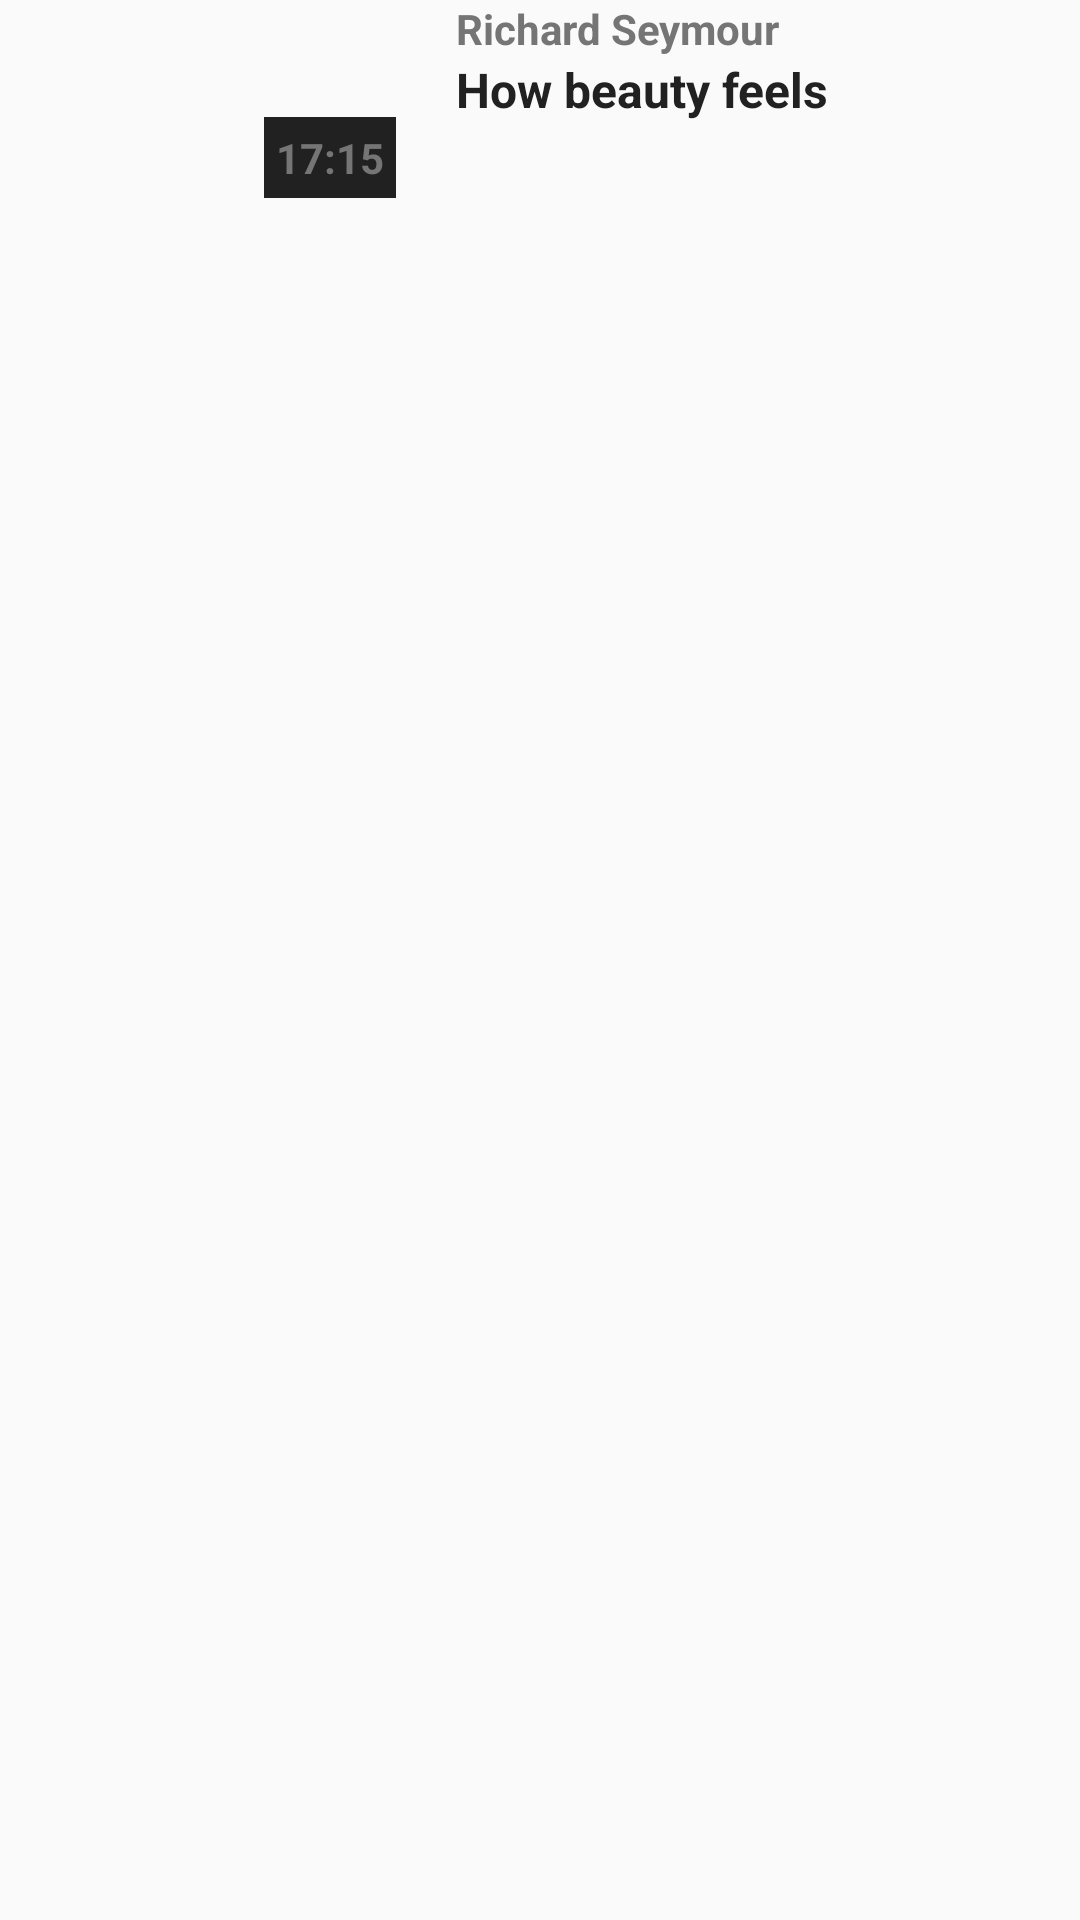

Here is an Android app screen rendered from its layout file. Give the layout XML and the strings, colors and styles it references.
<!-- AndroidManifest.xml: application theme AppTheme -->
<!-- res/layout/view_holder_ted_details.xml -->
<?xml version="1.0" encoding="utf-8"?>

<RelativeLayout xmlns:android="http://schemas.android.com/apk/res/android"
    android:layout_width="match_parent"
    android:layout_height="wrap_content">

    <FrameLayout
        android:id="@+id/btn_video"
        style="@style/ted_details_style"
        android:layout_width="@dimen/video_width"
        android:layout_height="@dimen/video_height"
        android:layout_below="@id/tv_suggestion"
        android:layout_marginBottom="@dimen/margin_medium_2"
        >

        <ImageView
            android:id="@+id/iv_video"
            android:layout_width="@dimen/video_width"
            android:layout_height="@dimen/video_height"
            android:scaleType="centerCrop"
            android:src="@drawable/ic_richard"
            />

        <TextView
            android:id="@+id/tv_duration"
            style="@style/text_in_video"
            android:layout_width="wrap_content"
            android:layout_height="wrap_content"
            android:text="17:15" />

    </FrameLayout>

    <TextView
        android:id="@+id/tv_video_speaker_name"
        style="@style/video_speaker_name_text_style"
        android:layout_width="wrap_content"
        android:layout_height="wrap_content"
        android:layout_alignTop="@id/btn_video"
        android:layout_below="@id/tv_suggestion"
        android:layout_toRightOf="@id/btn_video"
        android:text="Richard Seymour" />

    <TextView
        android:id="@+id/tv_video_title"
        style="@style/video_title_text_style"
        android:layout_width="wrap_content"
        android:layout_height="wrap_content"
        android:layout_alignLeft="@id/tv_video_speaker_name"
        android:layout_below="@id/tv_video_speaker_name"
        android:text="How beauty feels" />

    <ImageView
        android:id="@+id/btn_video_setting"
        style="@style/ic_video_setting_style"
        android:layout_width="wrap_content"
        android:layout_height="wrap_content"
        android:layout_alignTop="@id/tv_video_speaker_name"
        android:layout_below="@id/tv_suggestion"
        android:src="@drawable/ic_more_vert_grey_24dp" />

</RelativeLayout>
<!-- resources referenced by this layout -->
<resources>
  <dimen name="margin_medium_2">16dp</dimen>
  <dimen name="video_height">70dp</dimen>
  <dimen name="video_width">120dp</dimen>
  <style name="ic_video_setting_style">
          <item name="android:foreground">@drawable/ripple</item>
          <item name="android:layout_alignParentRight">true</item>
          <item name="android:clickable">true</item>
          <item name="android:padding">@dimen/margin_small</item>
      </style>
  <style name="ted_details_style">
          <item name="android:layout_marginStart">@dimen/margin_medium_2</item>
          <item name="android:layout_marginEnd">@dimen/margin_medium_2</item>
      </style>
  <style name="text_in_video">
          <item name="android:layout_gravity">right|bottom</item>
          <item name="android:layout_marginBottom">@dimen/margin_small</item>
          <item name="android:layout_marginEnd">@dimen/margin_small</item>
          <item name="android:background">@color/bg_time_color</item>
          <item name="android:padding">@dimen/margin_small</item>
          <item name="android:textColor">@color/secondary_text</item>
          <item name="android:textStyle">bold</item>
          <item name="android:textSize">@dimen/text_regular</item>
      </style>
  <style name="video_speaker_name_text_style">
          <item name="android:textColor">@color/secondary_text</item>
          <item name="android:textSize">@dimen/text_regular</item>
          <item name="android:textStyle">bold</item>
      </style>
  <style name="video_title_text_style">
          <item name="android:textSize">@dimen/text_regular_2x</item>
          <item name="android:textColor">@color/primary_text</item>
          <item name="android:textStyle">bold</item>
      </style>
  <style name="AppTheme" parent="Theme.AppCompat.Light.DarkActionBar">
          
          <item name="colorPrimary">@color/primary</item>
          <item name="colorPrimaryDark">@color/primary_dark</item>
          <item name="colorAccent">@color/accent</item>
      </style>
  <!-- drawable ripple (drawable) -->
  <?xml version="1.0" encoding="utf-8"?>
  
  <selector>
  
  </selector>
  <dimen name="margin_small">4dp</dimen>
  <color name="bg_time_color">#212121</color>
  <color name="secondary_text">#757575</color>
  <dimen name="text_regular">14sp</dimen>
  <dimen name="text_regular_2x">16sp</dimen>
  <color name="primary_text">#212121</color>
  <color name="primary">#F44336</color>
  <color name="primary_dark">#D32F2F</color>
  <color name="accent">#FF5252</color>
</resources>
